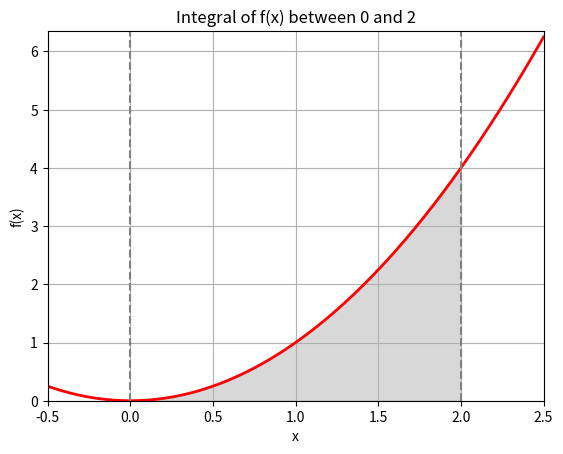

Write Python code to recreate this figure.
import matplotlib.pyplot as plt
import numpy as np

from scipy.integrate import quad


def plot_integral(func, a, b, n=1000):

    x = np.linspace(-0.5, 2.5, n)
    y = func(x)

    fig, ax = plt.subplots()

    ax.plot(x, y, "r", linewidth=2)

    ix = np.linspace(a, b)
    iy = func(ix)
    ax.fill_between(ix, iy, color="gray", alpha=0.3)

    ax.set_xlim([x[0], x[-1]])
    ax.set_ylim([0, max(y) + 0.1])
    ax.set_xlabel("x")
    ax.set_ylabel("f(x)")

    ax.axvline(x=a, color="gray", linestyle="--")
    ax.axvline(x=b, color="gray", linestyle="--")
    ax.set_title(f"Integral of f(x) between {a} and {b}")
    plt.grid()
    plt.show()


def numeric_integral(func, a, b):
    result, error = quad(func, a, b)
    return result


def mc_integral(func, a, b, num_samples=10000):
    samples_x = np.random.uniform(a, b, num_samples)
    samples_y = np.random.uniform(0, func(b), num_samples)

    points_under_curve = sum(samples_y <= func(samples_x))

    area_ratio = points_under_curve / num_samples

    total_area = (b - a) * func(b)

    integral_value = total_area * area_ratio

    return integral_value


def main():

    def f(x):
        return x ** 2

    a = 0  # bottom range
    b = 2  # top range

    plot_integral(f, a, b)

    print(f"Numeric integral: {numeric_integral(f, a, b):.4f}")

    num_samples = (100, 1000, 10000, 100000, 1000000, 10000000)

    for sample in num_samples:
        print(f"Monte Carlo integral ({sample} samples): {mc_integral(f, a, b, num_samples=sample):.4f}")


if __name__ == "__main__":
    main()
